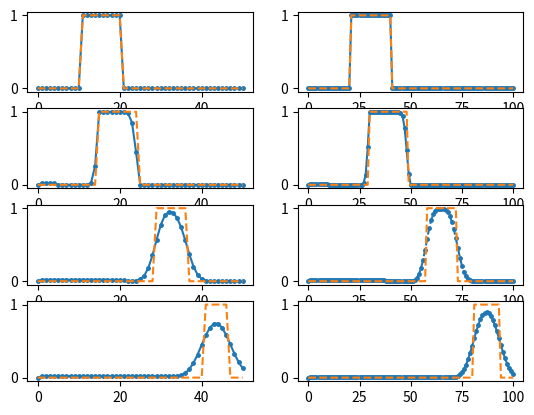

Python code for this plot:
import numpy as np
import matplotlib.pyplot as plt
delta_t = delta_x =0.02
def upwindmethod(delta_x,delta_t,tf):
    x = np.linspace(0,1,int(1/delta_x+1))
    x1=np.copy(x)
    x[:] = 0
    # for i in range(int(1/delta_x+1)):
    #     if x[i]>=0.2 and x<=0.4:
    #         x[i]=1
    #     else: x[i]=0
    x[int(0.2/delta_x+1):int(0.4/delta_x+1)] = 1

    a = (1+x1**2)/(1+2*x1**2+x1**4)
    v =  a * delta_t/delta_x
    ui = np.linspace(0,1,int(1/delta_x+1))
    ui[:]= x
    u = np.linspace(0,1,int(1/delta_x+1))
    # print(x)
    for i  in range(1,int(tf/delta_x)):
        for j in range(2,int(1/delta_x+1)):
            u[j]=(1-v[j])*ui[j]+v[j]*ui[j-1]

        a = (1+x1**2)/(1+2*x1*i*delta_t+2*x1**2+x1**4)
        v =  a * delta_t/delta_x
        ui[:]=u



    y1 = x1 - tf/(1+x1**2)
    y = np.zeros(int(1/delta_x+1))
    for i in range(int(1/delta_x+1)):
        if y1[i]>0.2 and y1[i]<=0.4:
            y[i]=1
        else: y[i]=0
    # print(y)

    return ui,y
# upwindmethod(0.02,0.02,1)
# print(x)
# plt.plot(x)
plt.subplot(421)
plt.plot(upwindmethod(0.02,0.02,0)[0], 'o-',markersize=2.5)
plt.plot(upwindmethod(0.02,0.02,0)[1], '--')
plt.subplot(422)
plt.plot(upwindmethod(0.01,0.01,0)[0], 'o-',markersize=2.5)
plt.plot(upwindmethod(0.01,0.01,0)[1], '--')
plt.subplot(423)
plt.plot(upwindmethod(0.02,0.02,0.1)[0], 'o-',markersize=2.5)
plt.plot(upwindmethod(0.02,0.02,0.1)[1], '--')
plt.subplot(424)
plt.plot(upwindmethod(0.01,0.01,0.1)[0], 'o-',markersize=2.5)
plt.plot(upwindmethod(0.01,0.01,0.1)[1], '--')
plt.subplot(4, 2, 5)
plt.plot(upwindmethod(0.02,0.02,0.5)[0], 'o-',markersize=2.5)
plt.plot(upwindmethod(0.02,0.02,0.5)[1], '--')
plt.subplot(426)
plt.plot(upwindmethod(0.01,0.01,0.5)[0], 'o--',markersize=2.5)
plt.plot(upwindmethod(0.01,0.01,0.5)[1], '--')
plt.subplot(428)
plt.plot(upwindmethod(0.01,0.01,1)[0], 'o-',markersize=2.5)
plt.plot(upwindmethod(0.01,0.01,1)[1], '--')
plt.subplot(427)
plt.plot(upwindmethod(0.02,0.02,1)[0], 'o-',markersize=2.5)
plt.plot(upwindmethod(0.02,0.02,1)[1], '--')
plt.show()



